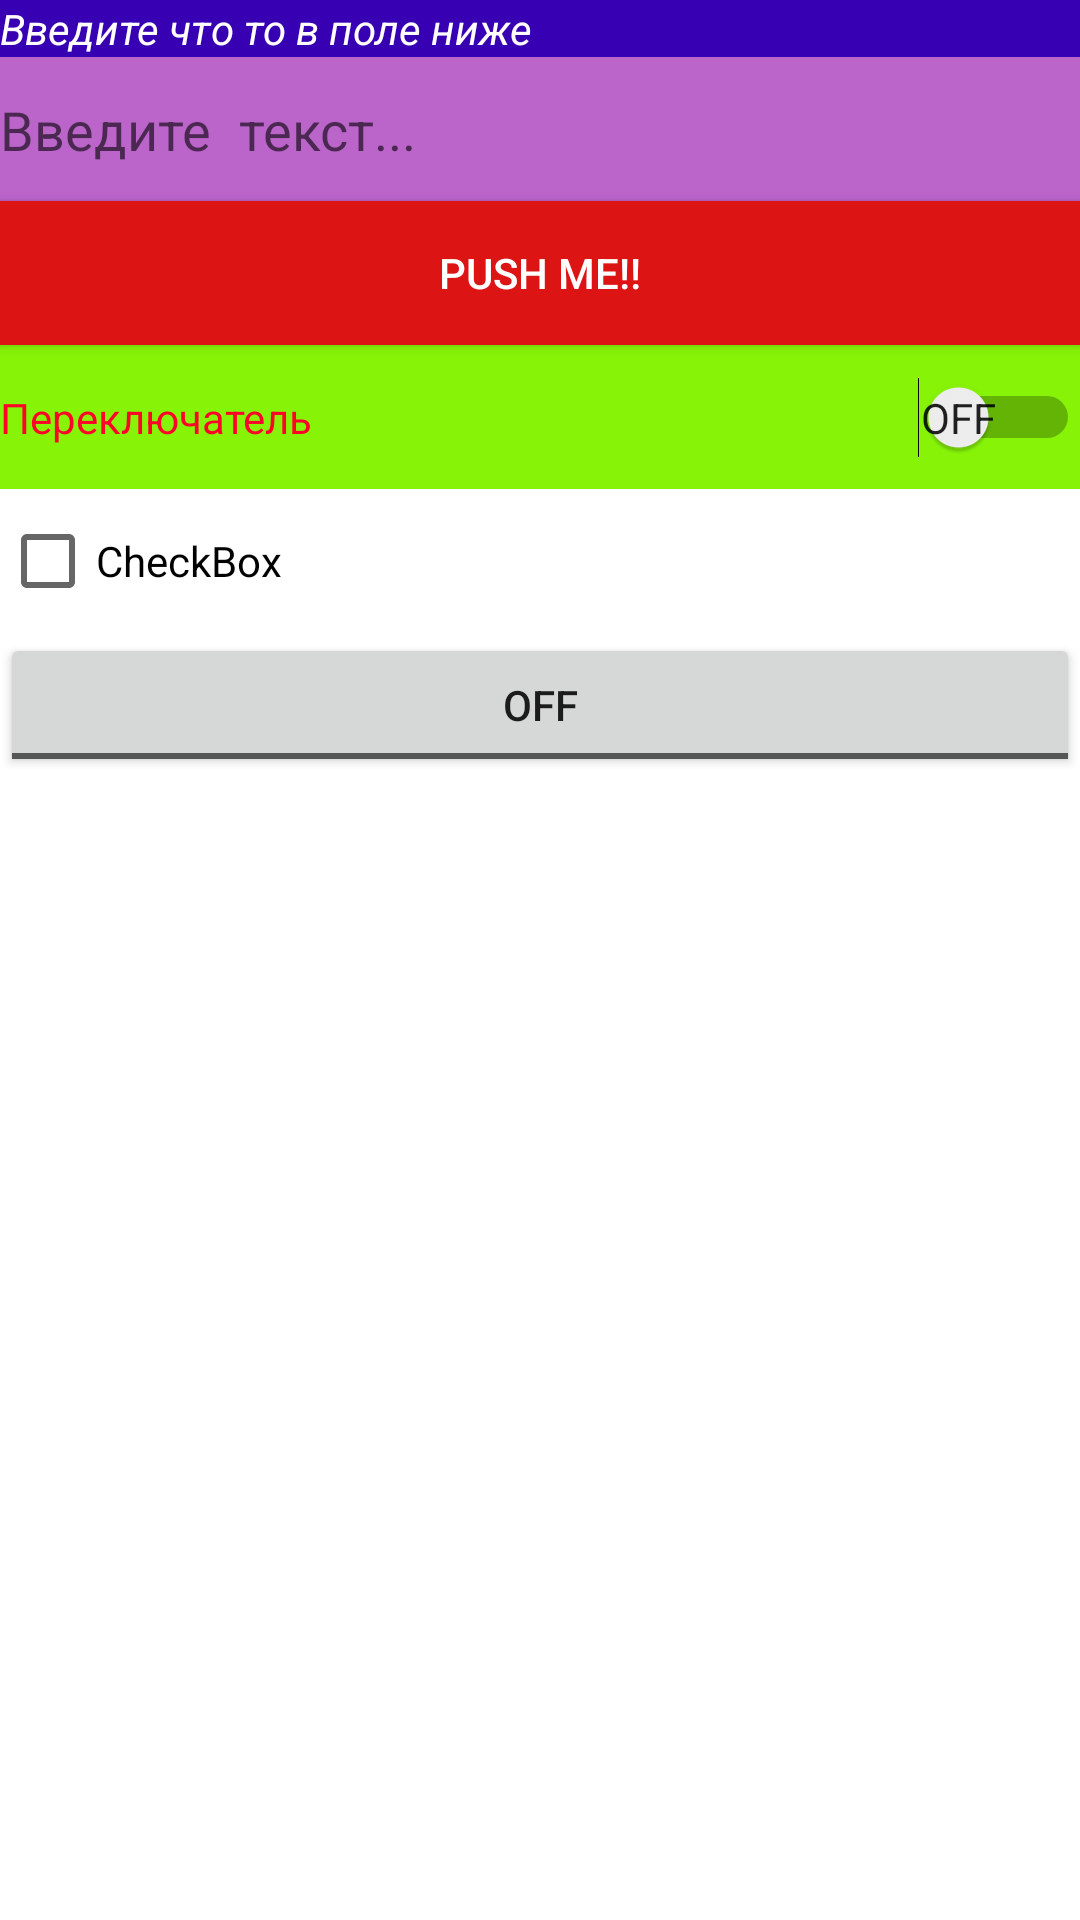

Layout XML and referenced resources for this Android screen:
<!-- AndroidManifest.xml: application theme Theme.AndroidLessonHM1 -->
<!-- res/layout/task1.xml -->
<?xml version="1.0" encoding="utf-8"?>
<LinearLayout xmlns:android="http://schemas.android.com/apk/res/android"
    xmlns:tools="http://schemas.android.com/tools"
    android:layout_width="match_parent"
    android:layout_height="match_parent"
    android:orientation="vertical">

    <TextView
        android:id="@+id/text_view_task1"
        android:layout_width="match_parent"
        android:layout_height="wrap_content"
        android:background="@color/purple_700"
        android:text="Введите что то в поле ниже"
        android:textColor="@color/white"
        android:textStyle="italic" />
    <EditText
        android:layout_width="match_parent"
        android:layout_height="wrap_content"
        android:background="#BB64CA"
        android:fontFamily="cursive"
        android:hint="Введите  текст..."
        android:minHeight="48dp"
        android:textColor="#0127FA"></EditText>

    <Button
        android:layout_width="match_parent"
        android:layout_height="wrap_content"
        android:background="#DD1414"
        android:text="Push Me!!"
        android:textColor="@color/white">

    </Button>

    <Switch
        android:id="@+id/switch1"
        android:layout_width="match_parent"
        android:layout_height="wrap_content"
        android:background="#86F307"

        android:fontFamily="cursive"
        android:minHeight="48dp"
        android:showText="true"
        android:text="Переключатель"
        android:textColor="#FF0329" />

    <CheckBox
        android:id="@+id/checkBox"
        android:layout_width="match_parent"
        android:layout_height="wrap_content"
        android:text="CheckBox" />

    <ToggleButton
        android:id="@+id/toggleButton"
        android:layout_width="match_parent"
        android:layout_height="wrap_content"
        android:text="ToggleButton" />
</LinearLayout>
<!-- resources referenced by this layout -->
<resources>
  <style name="Theme.AndroidLessonHM1" parent="Theme.MaterialComponents.DayNight.DarkActionBar">
          
          <item name="colorPrimary">@color/purple_500</item>
          <item name="colorPrimaryVariant">@color/purple_700</item>
          <item name="colorOnPrimary">@color/white</item>
          
          <item name="colorSecondary">@color/teal_200</item>
          <item name="colorSecondaryVariant">@color/teal_700</item>
          <item name="colorOnSecondary">@color/black</item>
          
          <item name="android:statusBarColor" tools:targetApi="l">?attr/colorPrimaryVariant</item>
          
      </style>
  <!-- not gathered from this repository: default colours our renderer supplied (Android Studio template values) -->
  <color name="purple_500">#FF6200EE</color>
  <color name="purple_700">#FF3700B3</color>
  <color name="teal_200">#FF03DAC5</color>
  <color name="teal_700">#FF018786</color>
  <color name="black">#FF000000</color>
  <color name="white">#FFFFFFFF</color>
</resources>
